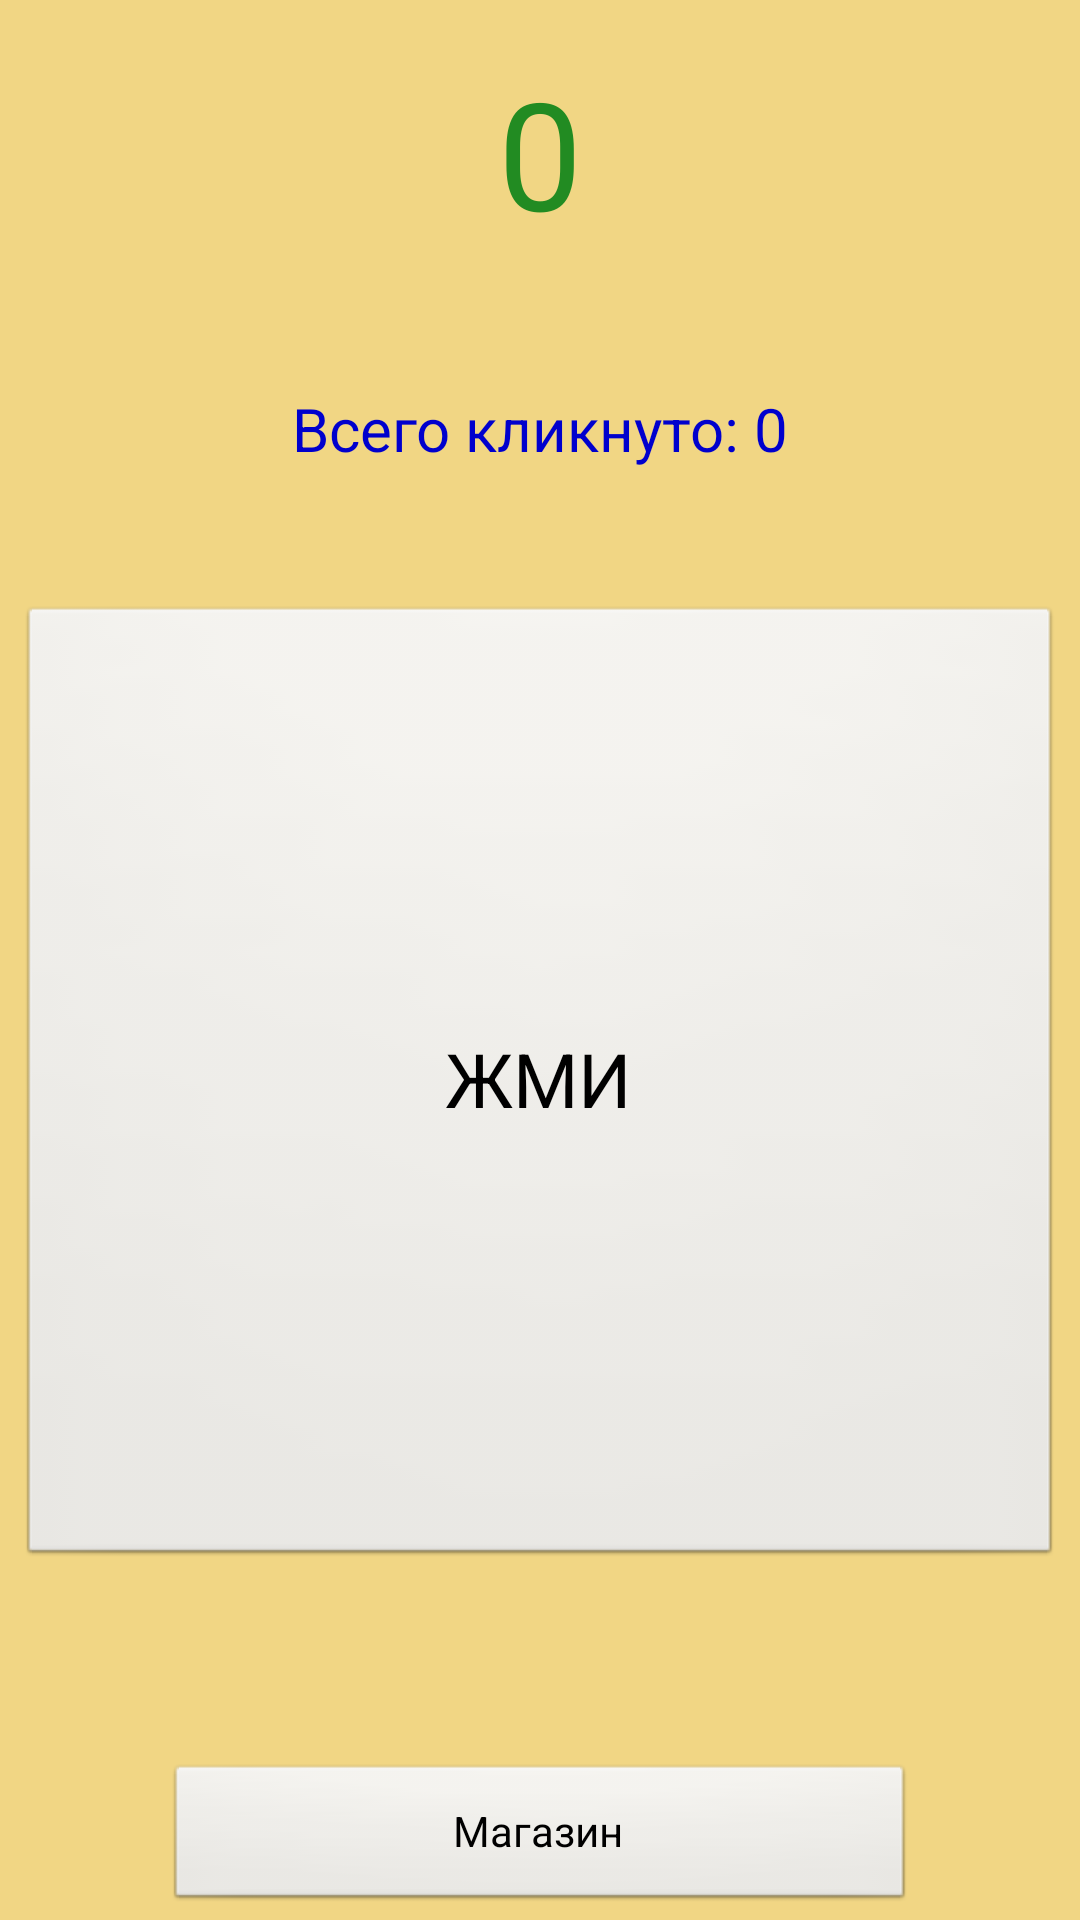

The Android layout XML behind this screen, and the referenced resources:
<!-- AndroidManifest.xml: application theme Theme.Clicker3 -->
<!-- res/layout/activity_main.xml -->
<?xml version="1.0" encoding="utf-8"?>
<androidx.constraintlayout.widget.ConstraintLayout xmlns:android="http://schemas.android.com/apk/res/android"
    xmlns:app="http://schemas.android.com/apk/res-auto"
    xmlns:tools="http://schemas.android.com/tools"
    android:layout_width="match_parent"
    android:layout_height="match_parent"
    tools:context=".MainActivity"
    android:background="#FFF1D684"
    android:theme="@android:style/Theme.Black.NoTitleBar">

    <TextView
        android:id="@+id/money"
        android:layout_width="wrap_content"
        android:layout_height="wrap_content"
        android:layout_marginBottom="100dp"
        android:text="0"
        android:textSize="50dp"
        android:textColor="#228B22"
        app:layout_constraintBottom_toTopOf="@+id/click_"
        app:layout_constraintEnd_toEndOf="parent"
        app:layout_constraintStart_toStartOf="parent"
        app:layout_constraintTop_toTopOf="parent" />

    <Button
        android:id="@+id/click_"
        android:layout_width="348dp"
        android:layout_height="321dp"
        android:layout_marginBottom="100dp"
        android:text="ЖМИ"
        android:textSize="25dp"
        app:cornerRadius="30pt"
        app:layout_constraintBottom_toBottomOf="parent"
        app:layout_constraintEnd_toEndOf="parent"
        app:layout_constraintStart_toStartOf="parent"
        app:layout_constraintTop_toBottomOf="@id/money" />

    <Button
        android:id="@+id/improve"
        android:layout_width="250dp"
        android:layout_height="50dp"
        android:layout_marginTop="92dp"
        android:layout_marginBottom="29dp"
        android:text="Магазин"
        app:cornerRadius="10pt"
        app:layout_constraintBottom_toBottomOf="parent"
        app:layout_constraintEnd_toEndOf="parent"
        app:layout_constraintStart_toStartOf="parent"
        app:layout_constraintTop_toBottomOf="@+id/click_" />

    <TextView
        android:id="@+id/counter"
        android:layout_width="wrap_content"
        android:layout_height="wrap_content"
        app:layout_constraintBottom_toTopOf="@+id/click_"
        app:layout_constraintEnd_toEndOf="parent"
        app:layout_constraintStart_toStartOf="parent"
        app:layout_constraintTop_toBottomOf="@+id/money"
        android:text="Всего кликнуто: 0"
        android:textSize="20dp"
        android:textColor="#0000CD"/>

</androidx.constraintlayout.widget.ConstraintLayout>
<!-- resources referenced by this layout -->
<resources>
  <style name="Theme.Clicker3" parent="Theme.MaterialComponents.DayNight.NoActionBar">
          
          <item name="colorPrimary">@color/purple_500</item>
          <item name="colorPrimaryVariant">@color/purple_700</item>
          <item name="colorOnPrimary">@color/white</item>
          
          <item name="colorSecondary">@color/teal_200</item>
          <item name="colorSecondaryVariant">@color/teal_700</item>
          <item name="colorOnSecondary">@color/backgroundColor</item>
          
          <item name="android:statusBarColor">?attr/colorPrimaryVariant</item>
          
      </style>
  <color name="purple_500">#FF6200EE</color>
  <color name="purple_700">#FF3700B3</color>
  <color name="white">#FFFFFFFF</color>
  <color name="teal_200">#FF03DAC5</color>
  <color name="teal_700">#FF018786</color>
  <color name="backgroundColor">#F1D684</color>
</resources>
